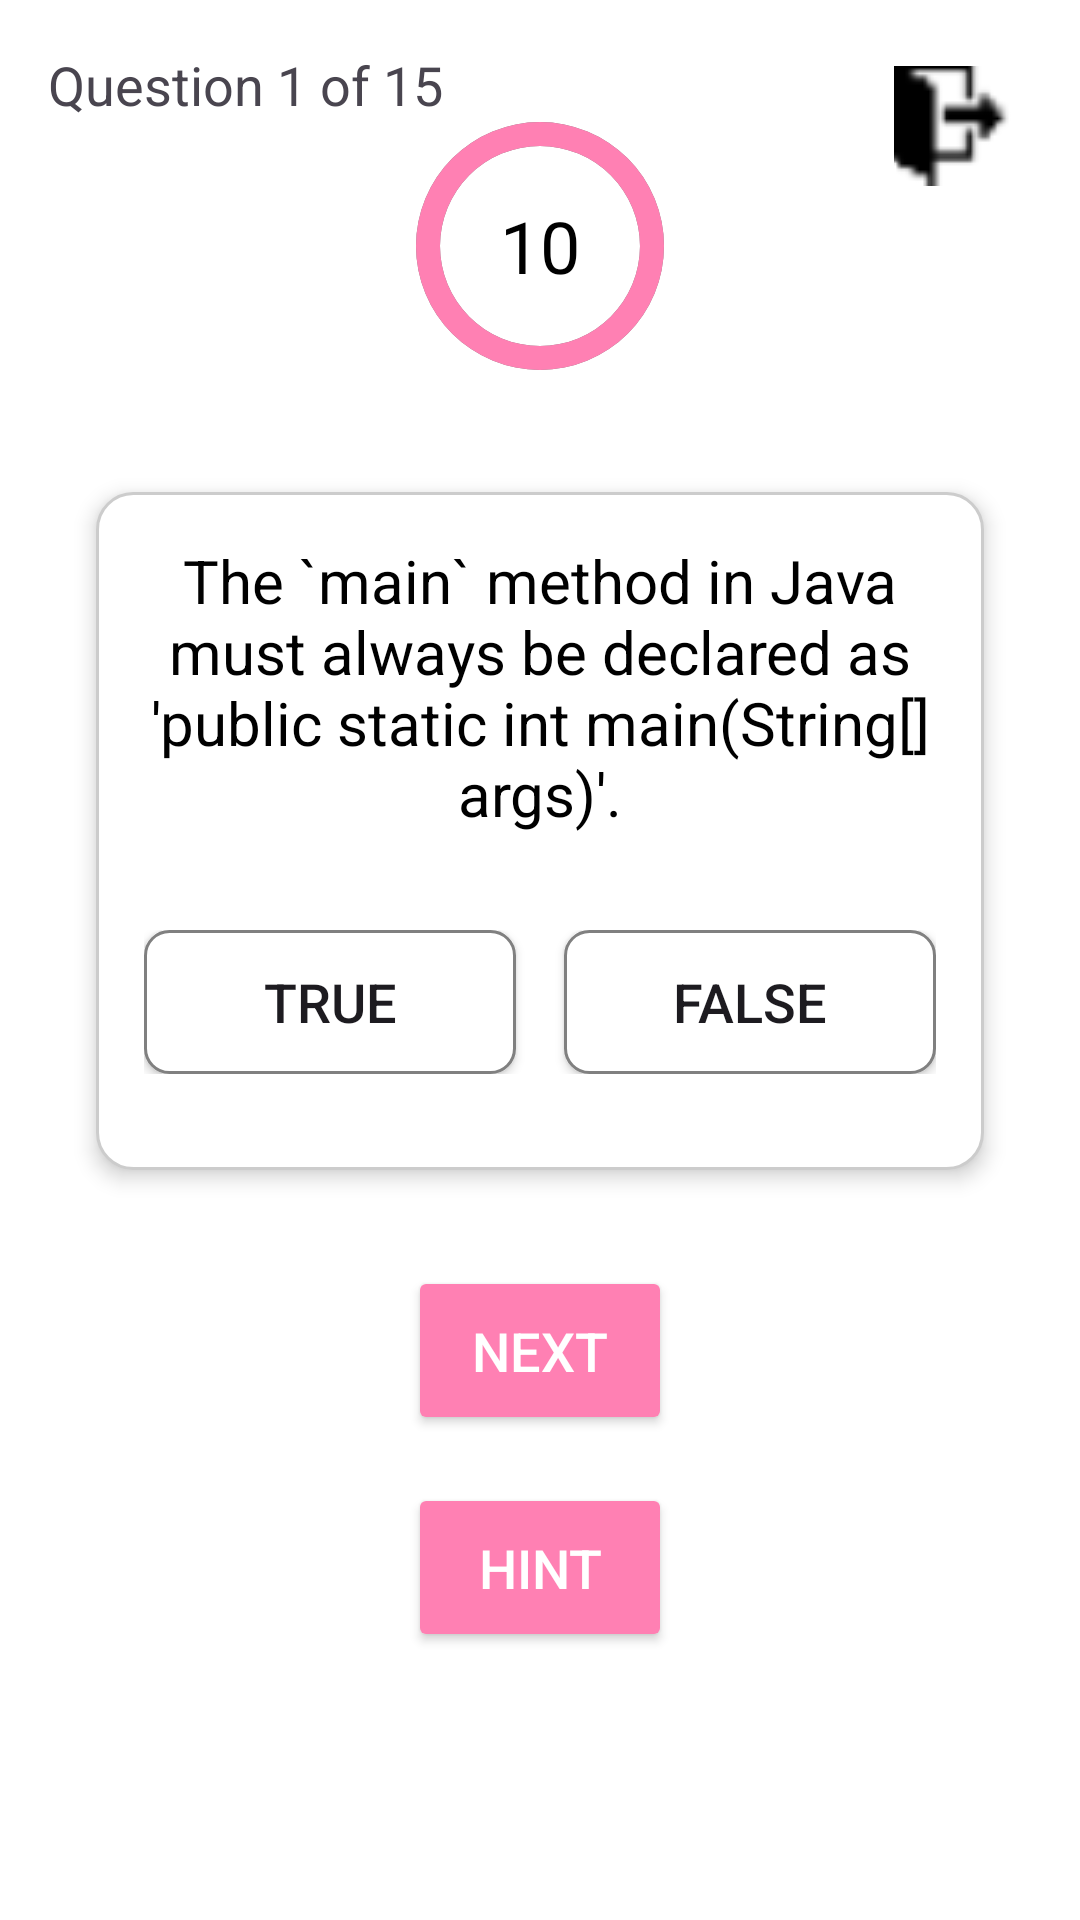

Reconstruct the res/layout file that produces this screen, plus the resources it refers to.
<!-- AndroidManifest.xml: application theme Theme.JavaQuizApp -->
<!-- res/layout/fragment_true_or_false.xml -->
<?xml version="1.0" encoding="utf-8"?>
<RelativeLayout xmlns:android="http://schemas.android.com/apk/res/android"
    android:layout_width="match_parent"
    android:layout_height="match_parent"
    android:background="?attr/quiz_background"
    android:padding="16dp">

    <ProgressBar
        android:id="@+id/timerProgressBar"
        style="?android:attr/progressBarStyleHorizontal"
        android:layout_width="100dp"
        android:layout_height="100dp"
        android:layout_centerHorizontal="true"
        android:layout_marginTop="16dp"
        android:max="100"
        android:progress="100"
        android:progressDrawable="@drawable/progress_bar" />

    <TextView
        android:id="@+id/progressTextView"
        android:layout_width="wrap_content"
        android:layout_height="wrap_content"
        android:text="Question 1 of 15"
        android:textSize="18sp"
        android:layout_marginBottom="16dp" />

    <TextView
        android:id="@+id/timerTextView"
        android:layout_width="wrap_content"
        android:layout_height="wrap_content"
        android:layout_alignStart="@id/timerProgressBar"
        android:layout_alignTop="@id/timerProgressBar"
        android:layout_alignEnd="@id/timerProgressBar"
        android:layout_alignBottom="@id/timerProgressBar"
        android:layout_centerInParent="true"
        android:gravity="center"
        android:text="10"
        android:textColor="?attr/text_colour"
        android:textSize="24sp" />

    <LinearLayout
        android:id="@+id/questionCard"
        android:layout_width="match_parent"
        android:layout_height="wrap_content"
        android:layout_below="@id/timerProgressBar"
        android:layout_marginHorizontal="16dp"
        android:layout_marginTop="32dp"
        android:background="@drawable/card_background"
        android:elevation="4dp"
        android:orientation="vertical"
        android:padding="16dp">

        <TextView
            android:id="@+id/questionTextView"
            android:layout_width="match_parent"
            android:layout_height="wrap_content"
            android:layout_marginBottom="32dp"
            android:gravity="center"
            android:text="The `main` method in Java must always be declared as 'public static int main(String[] args)'."
            android:textColor="?attr/text_colour"
            android:textSize="20sp" />

        <LinearLayout
            android:layout_width="match_parent"
            android:layout_height="wrap_content"
            android:orientation="horizontal"
            android:weightSum="2"
            android:layout_marginBottom="16dp">

            <Button
                android:id="@+id/trueButton"
                android:layout_width="0dp"
                android:layout_height="wrap_content"
                android:layout_weight="1"
                android:layout_marginEnd="8dp"
                android:background="@drawable/radio_button_background"
                android:text="TRUE"
                android:textAllCaps="false"
                android:textSize="18sp" />

            <Button
                android:id="@+id/falseButton"
                android:layout_width="0dp"
                android:layout_height="wrap_content"
                android:layout_weight="1"
                android:layout_marginStart="8dp"
                android:background="@drawable/radio_button_background"
                android:text="FALSE"
                android:textAllCaps="false"
                android:textSize="18sp" />
        </LinearLayout>
    </LinearLayout>

    <Button
        android:id="@+id/nextButton"
        android:layout_width="wrap_content"
        android:layout_height="wrap_content"
        android:layout_below="@id/questionCard"
        android:layout_centerHorizontal="true"
        android:layout_marginTop="32dp"
        android:backgroundTint="?attr/button_colour"
        android:padding="16dp"
        android:text="Next"
        android:textColor="@color/white"
        android:textSize="18sp" />

    <LinearLayout
        android:layout_width="wrap_content"
        android:layout_height="wrap_content"
        android:layout_below="@id/nextButton"
        android:layout_centerHorizontal="true"
        android:layout_marginTop="16dp"
        android:orientation="horizontal">

        <Button
            android:id="@+id/hintButton"
            android:layout_width="wrap_content"
            android:layout_height="wrap_content"
            android:backgroundTint="?attr/button_colour"
            android:gravity="center"
            android:padding="16dp"
            android:text="Hint"
            android:textColor="@color/white"
            android:textSize="18sp" />
    </LinearLayout>


    <ImageButton
        android:id="@+id/menuButton"
        android:layout_width="48dp"
        android:layout_height="48dp"
        android:src="@drawable/ic_out"
        android:background="@null"
        android:layout_alignParentTop="true"
        android:layout_alignParentEnd="true"
        android:layout_margin="2dp"
        android:contentDescription="@string/menu_button_desc"
        />
</RelativeLayout>
<!-- resources referenced by this layout -->
<resources>
  <color name="white">#FFFFFFFF</color>
  <!-- drawable card_background (drawable) -->
  <shape xmlns:android="http://schemas.android.com/apk/res/android">
      <solid android:color="@color/card_bg" />
      <corners android:radius="12dp" />
      <stroke android:width="1dp" android:color="@color/card_stroke" />
  </shape>
  <!-- drawable ic_out: png bitmap (drawable, 1170 bytes) -->
  <!-- drawable progress_bar (drawable) -->
  <layer-list xmlns:android="http://schemas.android.com/apk/res/android">
      <item>
          <shape
              android:innerRadiusRatio="3"
              android:shape="ring"
              android:thickness="8dp"
              android:useLevel="true">
              <solid android:color="@color/gray" />
          </shape>
      </item>
      <item>
          <shape
              android:innerRadiusRatio="3"
              android:shape="ring"
              android:thickness="8dp"
              android:useLevel="true">
              <solid android:color="@color/pink" />
          </shape>
      </item>
  </layer-list>
  <!-- drawable radio_button_background (drawable) -->
  <selector xmlns:android="http://schemas.android.com/apk/res/android">
      <item android:state_checked="true">
          <shape android:shape="rectangle">
              <solid android:color="@color/pink" />
              <corners android:radius="8dp" />
              <stroke android:width="1dp" android:color="@color/pink" />
          </shape>
      </item>
      <item>
          <shape android:shape="rectangle">
              <solid android:color="@color/card_bg" />
              <corners android:radius="8dp" />
              <stroke android:width="1dp" android:color="@color/card_stroke" />
              <solid android:color="@color/radio_unselected_bg" />
              <corners android:radius="8dp" />
              <stroke android:width="1dp" android:color="@color/radio_border" />
          </shape>
      </item>
  </selector>
  <string name="menu_button_desc">Return to main menu</string>
  <style name="Theme.JavaQuizApp" parent="Base.Theme.JavaQuizApp" />
  <color name="card_bg">#FFFFFF</color>
  <color name="card_stroke">#CCCCCC</color>
  <color name="gray">#FF808080</color>
  <color name="pink">#FF80B3</color>
  <color name="radio_unselected_bg">#FFFFFFFF</color>
  <color name="radio_border">#FF808080</color>
  <style name="Base.Theme.JavaQuizApp" parent="Theme.Material3.DayNight.NoActionBar">
          
          <item name="quiz_background">@color/white</item>
          <item name="card_background">@color/white</item>
          <item name="card_border_colour">@color/gray</item>
          <item name="text_colour">@color/black</item>
          <item name="button_colour">@color/pink</item>
          <item name="radio_button_background">#FFF5F5F5</item> 
          <item name="radio_button_border">@color/gray</item>
      </style>
  <color name="black">#FF000000</color>
</resources>
